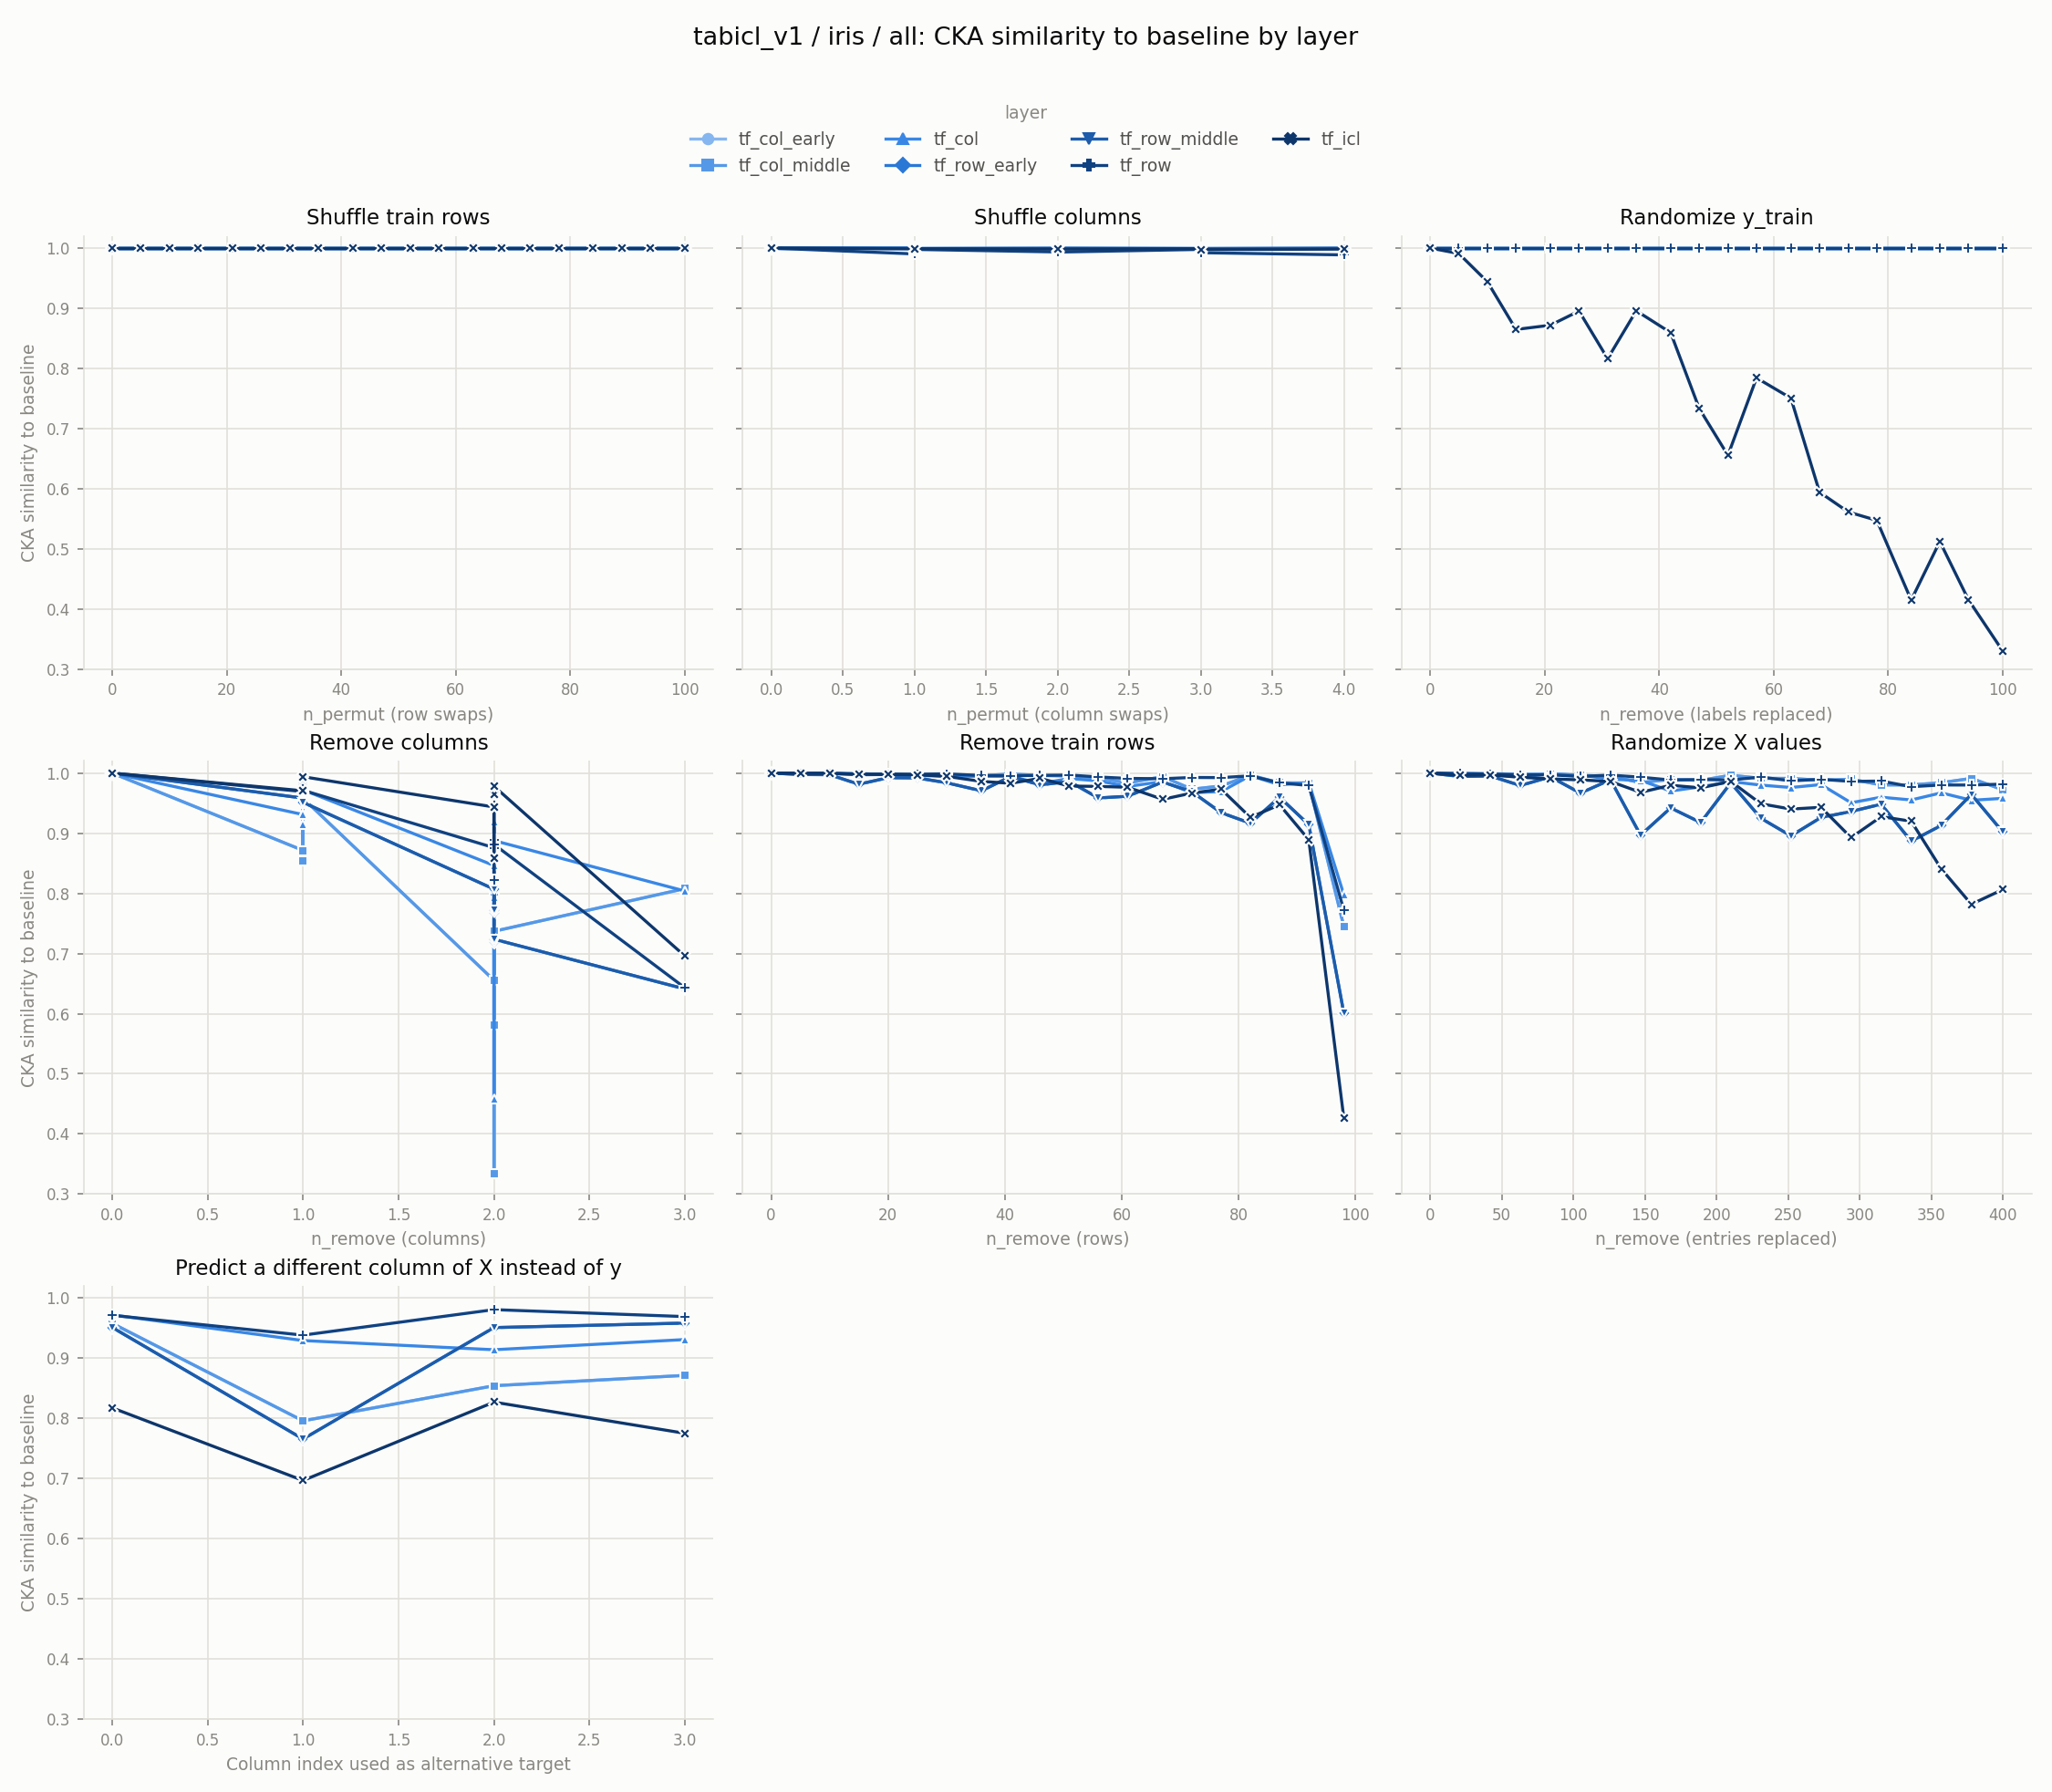

Source data for this figure (header and first rows):
experiment, layer, level, value
row_shuffle, tf_col_early, 0, 1.0
row_shuffle, tf_col_early, 5, 1
row_shuffle, tf_col_early, 10, 1
row_shuffle, tf_col_early, 15, 1
row_shuffle, tf_col_early, 21, 1
row_shuffle, tf_col_early, 26, 1
row_shuffle, tf_col_early, 31, 1
row_shuffle, tf_col_early, 36, 1
row_shuffle, tf_col_early, 42, 1
row_shuffle, tf_col_early, 47, 1
row_shuffle, tf_col_early, 52, 1
row_shuffle, tf_col_early, 57, 1
row_shuffle, tf_col_early, 63, 1
row_shuffle, tf_col_early, 68, 1
row_shuffle, tf_col_early, 73, 1
row_shuffle, tf_col_early, 78, 1
row_shuffle, tf_col_early, 84, 1
row_shuffle, tf_col_early, 89, 1
row_shuffle, tf_col_early, 94, 1
row_shuffle, tf_col_early, 100, 1
col_shuffle, tf_col_early, 0, 1.0
col_shuffle, tf_col_early, 0, 1.0
col_shuffle, tf_col_early, 0, 1.0
col_shuffle, tf_col_early, 0, 1.0
col_shuffle, tf_col_early, 0, 1.0
col_shuffle, tf_col_early, 1, 1
col_shuffle, tf_col_early, 1, 1
col_shuffle, tf_col_early, 1, 1
col_shuffle, tf_col_early, 1, 1
col_shuffle, tf_col_early, 1, 1
col_shuffle, tf_col_early, 2, 1
col_shuffle, tf_col_early, 2, 1
col_shuffle, tf_col_early, 2, 1
col_shuffle, tf_col_early, 2, 1.0
col_shuffle, tf_col_early, 2, 1
col_shuffle, tf_col_early, 3, 1
col_shuffle, tf_col_early, 3, 1
col_shuffle, tf_col_early, 3, 1
col_shuffle, tf_col_early, 3, 1
col_shuffle, tf_col_early, 4, 1
random_labels, tf_col_early, 0, 1.0
random_labels, tf_col_early, 5, 1.0
random_labels, tf_col_early, 10, 1.0
random_labels, tf_col_early, 15, 1.0
random_labels, tf_col_early, 21, 1.0
random_labels, tf_col_early, 26, 1.0
random_labels, tf_col_early, 31, 1.0
random_labels, tf_col_early, 36, 1.0
random_labels, tf_col_early, 42, 1.0
random_labels, tf_col_early, 47, 1.0
random_labels, tf_col_early, 52, 1.0
random_labels, tf_col_early, 57, 1.0
random_labels, tf_col_early, 63, 1.0
random_labels, tf_col_early, 68, 1.0
random_labels, tf_col_early, 73, 1.0
random_labels, tf_col_early, 78, 1.0
random_labels, tf_col_early, 84, 1.0
random_labels, tf_col_early, 89, 1.0
random_labels, tf_col_early, 94, 1.0
random_labels, tf_col_early, 100, 1.0
... 808 more rows
